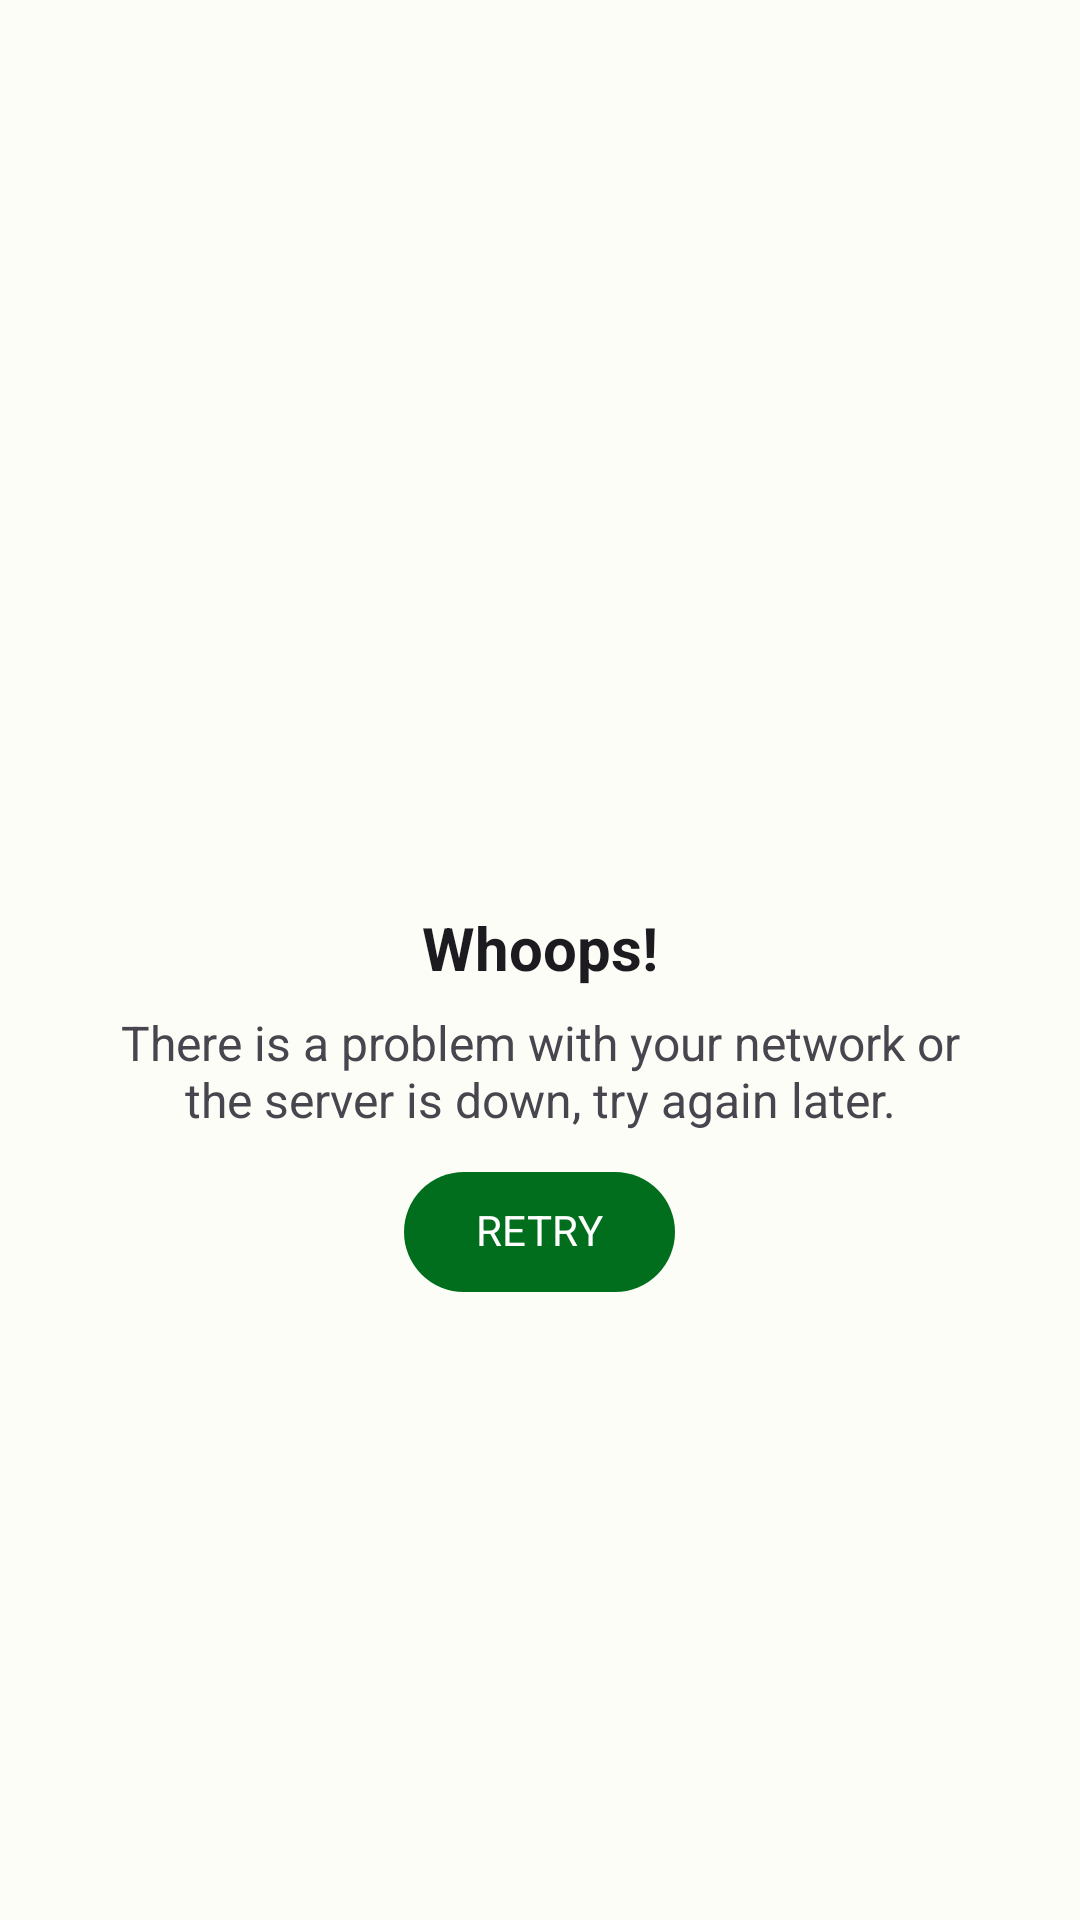

This screen was rendered from an Android layout file. Write that file and the resources it references.
<!-- AndroidManifest.xml: application theme Theme.WallApp -->
<!-- res/layout/include_failed.xml -->
<?xml version="1.0" encoding="utf-8"?>
<RelativeLayout xmlns:android="http://schemas.android.com/apk/res/android"
    xmlns:app="http://schemas.android.com/apk/res-auto"
    android:layout_width="match_parent"
    android:layout_height="match_parent"
    android:orientation="vertical">

    <LinearLayout
        android:layout_width="wrap_content"
        android:layout_height="wrap_content"
        android:layout_centerInParent="true"
        android:gravity="center"
        android:orientation="vertical">

        <ImageView
            android:layout_width="100dp"
            android:layout_height="100dp"
            android:scaleType="centerCrop"
            android:src="@drawable/ic_no_network" />

        <TextView
            android:layout_width="wrap_content"
            android:layout_height="wrap_content"
            android:text="@string/failed_title_text"
            android:textAppearance="@style/Base.TextAppearance.AppCompat.Body2"
            android:textSize="20sp"
            android:textStyle="bold" />

        <TextView
            android:id="@+id/failed_message"
            android:layout_width="wrap_content"
            android:layout_height="wrap_content"
            android:layout_margin="10dp"
            android:gravity="center"
            android:paddingLeft="30dp"
            android:paddingRight="30dp"
            android:text="@string/failed_text"
            android:textSize="16sp" />

        <com.google.android.material.button.MaterialButton
            android:id="@+id/failed_retry"
            android:layout_width="wrap_content"
            android:layout_height="wrap_content"
            android:text="@string/btn_retry" />

    </LinearLayout>

</RelativeLayout>
<!-- resources referenced by this layout -->
<resources>
  <string name="btn_retry">RETRY</string>
  <string name="failed_text">There is a problem with your network or the server is down, try again later.</string>
  <string name="failed_title_text">Whoops!</string>
  <color name="md_theme_light_primary">#006E1C</color>
  <color name="md_theme_light_onPrimary">#FFFFFF</color>
  <color name="md_theme_light_primaryContainer">#94F990</color>
  <color name="md_theme_light_onPrimaryContainer">#002204</color>
  <color name="md_theme_light_secondary">#136D22</color>
  <color name="md_theme_light_onSecondary">#FFFFFF</color>
  <color name="md_theme_light_secondaryContainer">#9FF799</color>
  <color name="md_theme_light_onSecondaryContainer">#002204</color>
  <color name="md_theme_light_tertiary">#006E1C</color>
  <color name="md_theme_light_onTertiary">#FFFFFF</color>
  <color name="md_theme_light_tertiaryContainer">#94F990</color>
  <color name="md_theme_light_onTertiaryContainer">#002204</color>
  <color name="md_theme_light_error">#BA1A1A</color>
  <color name="md_theme_light_errorContainer">#FFDAD6</color>
  <color name="md_theme_light_onError">#FFFFFF</color>
  <color name="md_theme_light_onErrorContainer">#410002</color>
  <color name="md_theme_light_background">#FCFDF6</color>
  <color name="md_theme_light_onBackground">#1A1C19</color>
  <color name="md_theme_light_surface">#FCFDF6</color>
  <color name="md_theme_light_onSurface">#1A1C19</color>
  <color name="md_theme_light_surfaceVariant">#DEE5D8</color>
  <color name="md_theme_light_onSurfaceVariant">#424940</color>
  <color name="md_theme_light_outline">#72796F</color>
  <color name="md_theme_light_inverseOnSurface">#F0F1EB</color>
  <color name="md_theme_light_inverseSurface">#2F312D</color>
  <color name="md_theme_light_inversePrimary">#78DC77</color>
</resources>
